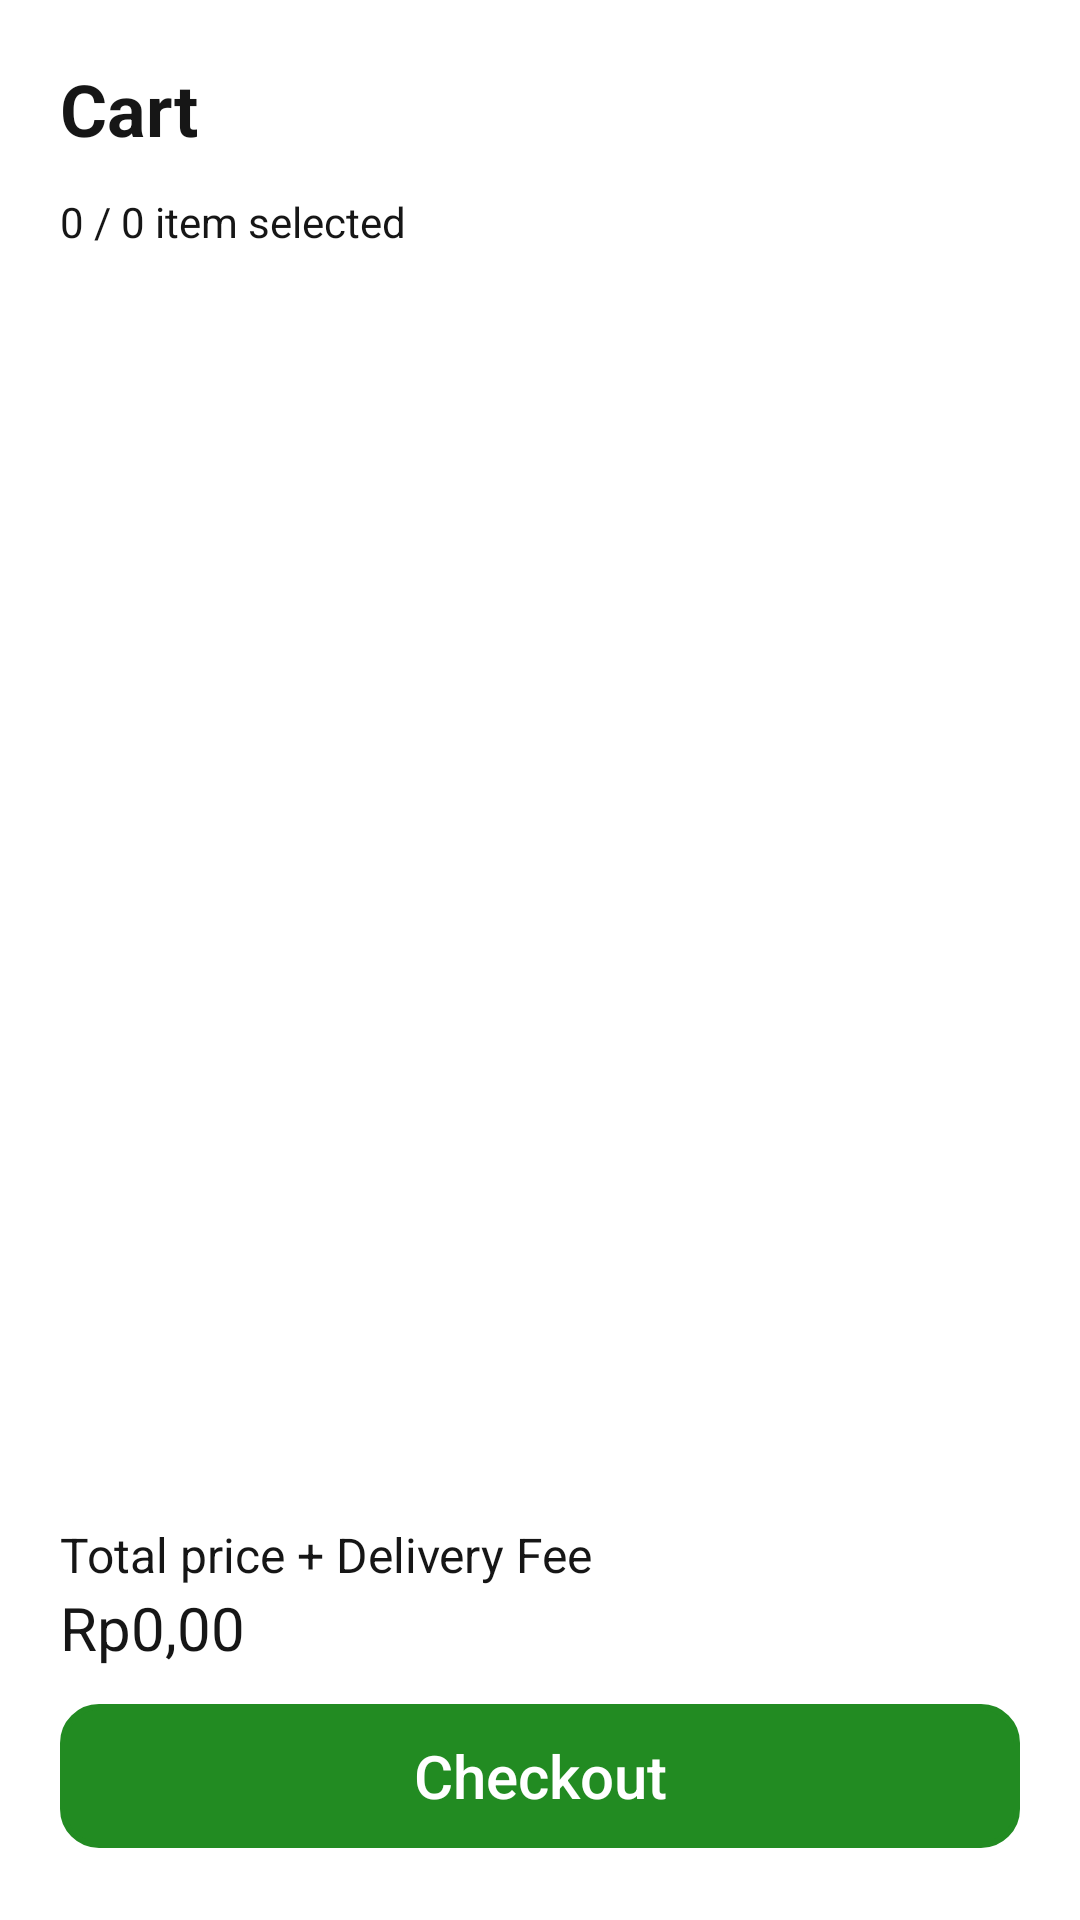

This screen was rendered from an Android layout file. Write that file and the resources it references.
<!-- AndroidManifest.xml: application theme Theme.RecipeAppThesis -->
<!-- res/layout/fragment_cart.xml -->
<?xml version="1.0" encoding="utf-8"?>
<androidx.constraintlayout.widget.ConstraintLayout xmlns:android="http://schemas.android.com/apk/res/android"
    xmlns:tools="http://schemas.android.com/tools"
    android:layout_width="match_parent"
    android:layout_height="match_parent"
    xmlns:app="http://schemas.android.com/apk/res-auto"
    tools:context=".cart.views.CartFragment">

    <TextView
        android:id="@+id/tvTitle"
        android:layout_width="wrap_content"
        android:layout_height="wrap_content"
        android:layout_marginStart="20dp"
        android:layout_marginTop="20dp"
        android:text="@string/cart"
        android:textColor="@color/black"
        android:textStyle="bold"
        android:textSize="24sp"
        app:layout_constraintStart_toStartOf="parent"
        app:layout_constraintTop_toTopOf="parent" />

    <TextView
        android:id="@+id/tvSelected"
        android:layout_width="wrap_content"
        android:layout_height="wrap_content"
        android:layout_marginTop="12dp"
        android:textColor="@color/black"
        android:textSize="14sp"
        android:text="@string/template_item_selected"
        app:layout_constraintStart_toStartOf="@id/tvTitle"
        app:layout_constraintTop_toBottomOf="@+id/tvTitle" />

    <androidx.recyclerview.widget.RecyclerView
        android:id="@+id/rvCart"
        android:layout_width="match_parent"
        android:layout_height="0dp"
        android:layout_marginHorizontal="8dp"
        android:layout_marginVertical="12dp"
        app:layout_constraintBottom_toTopOf="@+id/tvTotalPriceTitle"
        app:layout_constraintTop_toBottomOf="@+id/tvSelected" />

    <TextView
        android:id="@+id/tvTotalPriceTitle"
        android:layout_width="wrap_content"
        android:layout_height="wrap_content"
        android:textColor="@color/black"
        android:textSize="16sp"
        android:text="@string/total_price_delivery_title"
        app:layout_constraintBottom_toTopOf="@+id/tvTotalPrice"
        app:layout_constraintStart_toStartOf="@id/tvTitle"
        />

    <TextView
        android:id="@+id/tvTotalPrice"
        android:layout_width="wrap_content"
        android:layout_height="wrap_content"
        android:layout_marginBottom="12dp"
        android:textColor="@color/black"
        android:textSize="20sp"
        android:text="@string/template_price"
        app:layout_constraintBottom_toTopOf="@+id/btnOrder"
        app:layout_constraintStart_toStartOf="@id/tvTitle"
        />

    <TextView
        android:id="@+id/no_item_title"
        android:layout_width="match_parent"
        android:layout_height="wrap_content"
        android:text="@string/no_item_title_string"
        android:textAlignment="center"
        android:textColor="@color/black"
        android:textSize="24sp"
        android:textStyle="bold"
        android:visibility="gone"
        app:layout_constraintTop_toBottomOf="@id/tvTitle"
        app:layout_constraintBottom_toBottomOf="parent" />

    <TextView
        android:id="@+id/no_item_subtitle"
        android:layout_width="match_parent"
        android:layout_height="wrap_content"
        android:layout_marginTop="4dp"
        android:text="@string/no_item_subtitle_string"
        android:textSize="16sp"
        android:textAlignment="center"
        android:visibility="gone"
        app:layout_constraintTop_toBottomOf="@+id/no_item_title" />

    <androidx.appcompat.widget.AppCompatButton
        android:background="@drawable/round_style"
        android:backgroundTint="@color/confirm_green"
        android:textAllCaps="false"
        android:id="@+id/btnOrder"
        android:layout_width="match_parent"
        android:layout_height="wrap_content"
        android:layout_marginHorizontal="20dp"
        android:layout_marginBottom="24dp"
        android:textSize="20sp"
        android:text="@string/checkout"
        android:textColor="@color/white"
        app:layout_constraintBottom_toBottomOf="parent" />

</androidx.constraintlayout.widget.ConstraintLayout>
<!-- resources referenced by this layout -->
<resources>
  <color name="black">#161616</color>
  <color name="confirm_green">#228B22</color>
  <color name="white">#FFFFFFFF</color>
  <!-- drawable round_style (drawable) -->
  <?xml version="1.0" encoding="utf-8"?>
  <shape xmlns:android="http://schemas.android.com/apk/res/android">
      <corners android:radius="12dp" />
      <stroke android:color="@color/dark_gray"
          android:width="2dp"/>
  </shape>
  <string name="cart">Cart</string>
  <string name="checkout">Checkout</string>
  <string name="no_item_subtitle_string">No items added to the cart, yet</string>
  <string name="no_item_title_string">It\'s quiet here…</string>
  <string name="template_item_selected">0 / 0 item selected</string>
  <string name="template_price">Rp0,00</string>
  <string name="total_price_delivery_title">Total price + Delivery Fee</string>
  <style name="Theme.RecipeAppThesis" parent="Theme.MaterialComponents.Light.DarkActionBar">
          
          <item name="colorPrimary">@color/orange</item>
          <item name="colorPrimaryVariant">@color/yellow</item>
          <item name="colorOnPrimary">@color/white</item>
          
          <item name="colorSecondary">@color/sage_green</item>
          <item name="colorSecondaryVariant">@color/light_beige</item>
          <item name="colorOnSecondary">@color/black</item>
          
          <item name="android:statusBarColor">?attr/colorPrimary</item>
          
          <item name="windowActionBar">false</item>
          <item name="windowNoTitle">true</item>
      </style>
  <color name="dark_gray">#919191</color>
  <color name="orange">#FFB100</color>
  <color name="yellow">#FBC252</color>
  <color name="sage_green">#729860</color>
  <color name="light_beige">#F0ECCF</color>
</resources>
